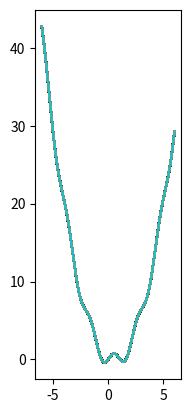
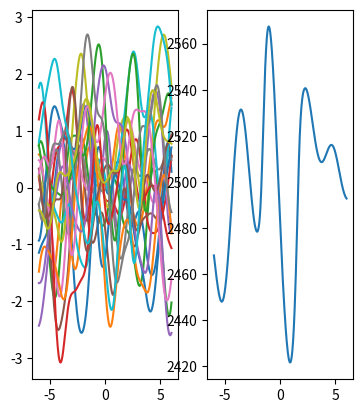
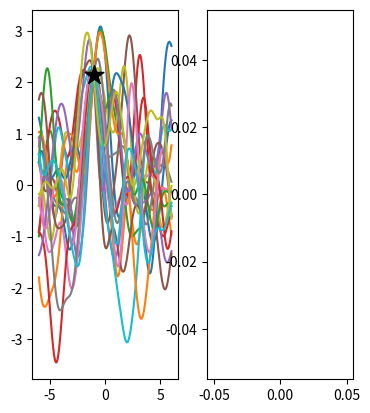
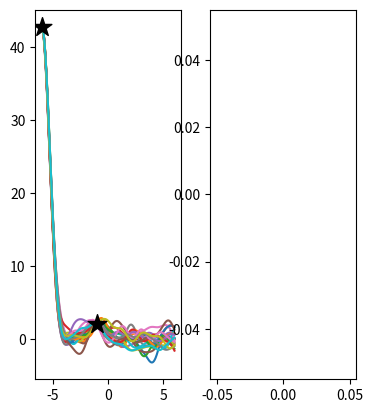
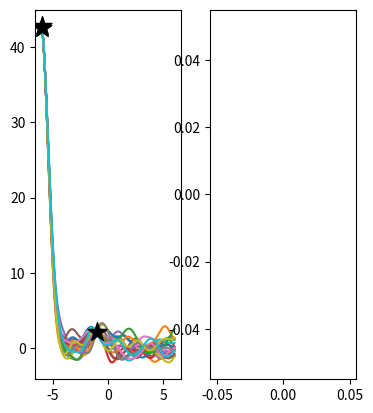
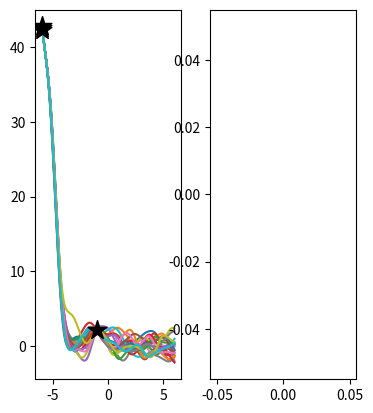

Here is the Python script that generated these plots, in order:
import numpy as np
import matplotlib.pyplot as plt
from scipy.stats import norm
from scipy.spatial.distance import cdist


# Radial Basis Function / Gaussian
def rbf_kernel(x1, x2, varSigma, lengthscale):
    # print(x1.shape)
    if x2 is None:
        d = cdist(x1, x1)
    else:
        d = cdist(x1, x2)
    K = varSigma * np.exp(-np.power(d, 2) / lengthscale)
    return K

def surrogate_belief(x,f,x_star,theta):

    kxx = rbf_kernel(x, None, theta[0], theta[1])
    kxStarx = rbf_kernel(x, x_star, theta[0], theta[1]).T
    kxStarxStar = rbf_kernel(x_star, None, theta[0], theta[1])

    # print(kxStarx.shape)
    # print(kxx.shape)
    # print(f.shape)

    mu_star = kxStarx.dot(np.linalg.inv(kxx)).dot(f)
    varSigma_star = kxStarxStar - kxStarx.dot(np.linalg.inv(kxx)).dot(kxStarx.T)


    return mu_star.reshape(x_star.shape[0]), varSigma_star

def f(x, beta=0, alpha1=1.0, alpha2=1.0):
    return np.sin(3.0*x) - alpha1*x + alpha2*x**2 + beta*np.random.rand(x.shape[0])

def expected_improvement(f_star, mu, varSigma, x, theta):
    # norm.cdf(x, loc, scale) evaluates the cdf of the normal distribution

    psi = norm(mu, varSigma).cdf(x)
    exploitation = (f_star - mu).dot(psi)

    exploration = varSigma.dot(np.random.multivariate_normal(mu, varSigma))

    alpha = exploitation + exploration

    return alpha

theta = [1,1]
X = np.linspace(-6, 6, 500).reshape(-1,1)
Y = f(X)

# x = np.reshape(np.array([]), (-1, 1))
# y = np.reshape(np.array([]), (-1, 1))

# mu_star, varSigma_star = surrogate_belief(x, y, X, theta)
# y_star = np.random.multivariate_normal(mu_star, varSigma_star, 20)

fig = plt.figure()
ax = fig.add_subplot(131)
ax.plot(X, Y)

# ax2 = fig.add_subplot(122)
# ax2.plot(x_star, alpha)

# fig.show()


def BO(X, theta, fig, size=3, iter=5):
    # Points
    X_points = np.reshape(np.array([]), (-1, 1))
    Y_points = np.reshape(np.array([]), (-1, 1))
    current_best_y = 10

    # Pick random set of starting points
    index = np.random.permutation(X.shape[0])
    xs = X[index[0:size]]
    # X = np.delete(X, index[0:size])

    for i in range(iter):
        fig = plt.figure()

        X_points = np.reshape(X_points, (-1, 1))
        Y_points = np.reshape(Y_points, (-1, 1))

        # compute the predictive posterior over the points
        mu, varSigma = surrogate_belief(X_points.reshape(-1,1), Y_points.reshape(-1,1), X.reshape(-1, 1), theta)
        y_star = np.random.multivariate_normal(mu, varSigma, 20)

        # compute the acquisition for all the points not included in the model
        alpha = expected_improvement(current_best_y, mu, varSigma, X, theta)

        ax = fig.add_subplot(132)
        ax.plot(X, y_star.T)
        ax.scatter(X_points, Y_points, 200, 'k', '*', zorder=5)

        ax = fig.add_subplot(133)
        ax.plot(X, alpha.T)
        # fig.show()

        # pick the highest (best candidate) alpha
        best_candidate = np.argmax(alpha)

        # Evaluate and save the best candidate
        y_point = f(np.array([X[best_candidate]]))
        X_points = np.append(X_points, X[best_candidate])
        Y_points = np.append(Y_points, y_point)
        X = np.delete(X, best_candidate)

        # Change the current best estimate for min if necessary
        if current_best_y > y_point:
            current_best_y = y_point

BO(X, theta, fig)
fig.show()